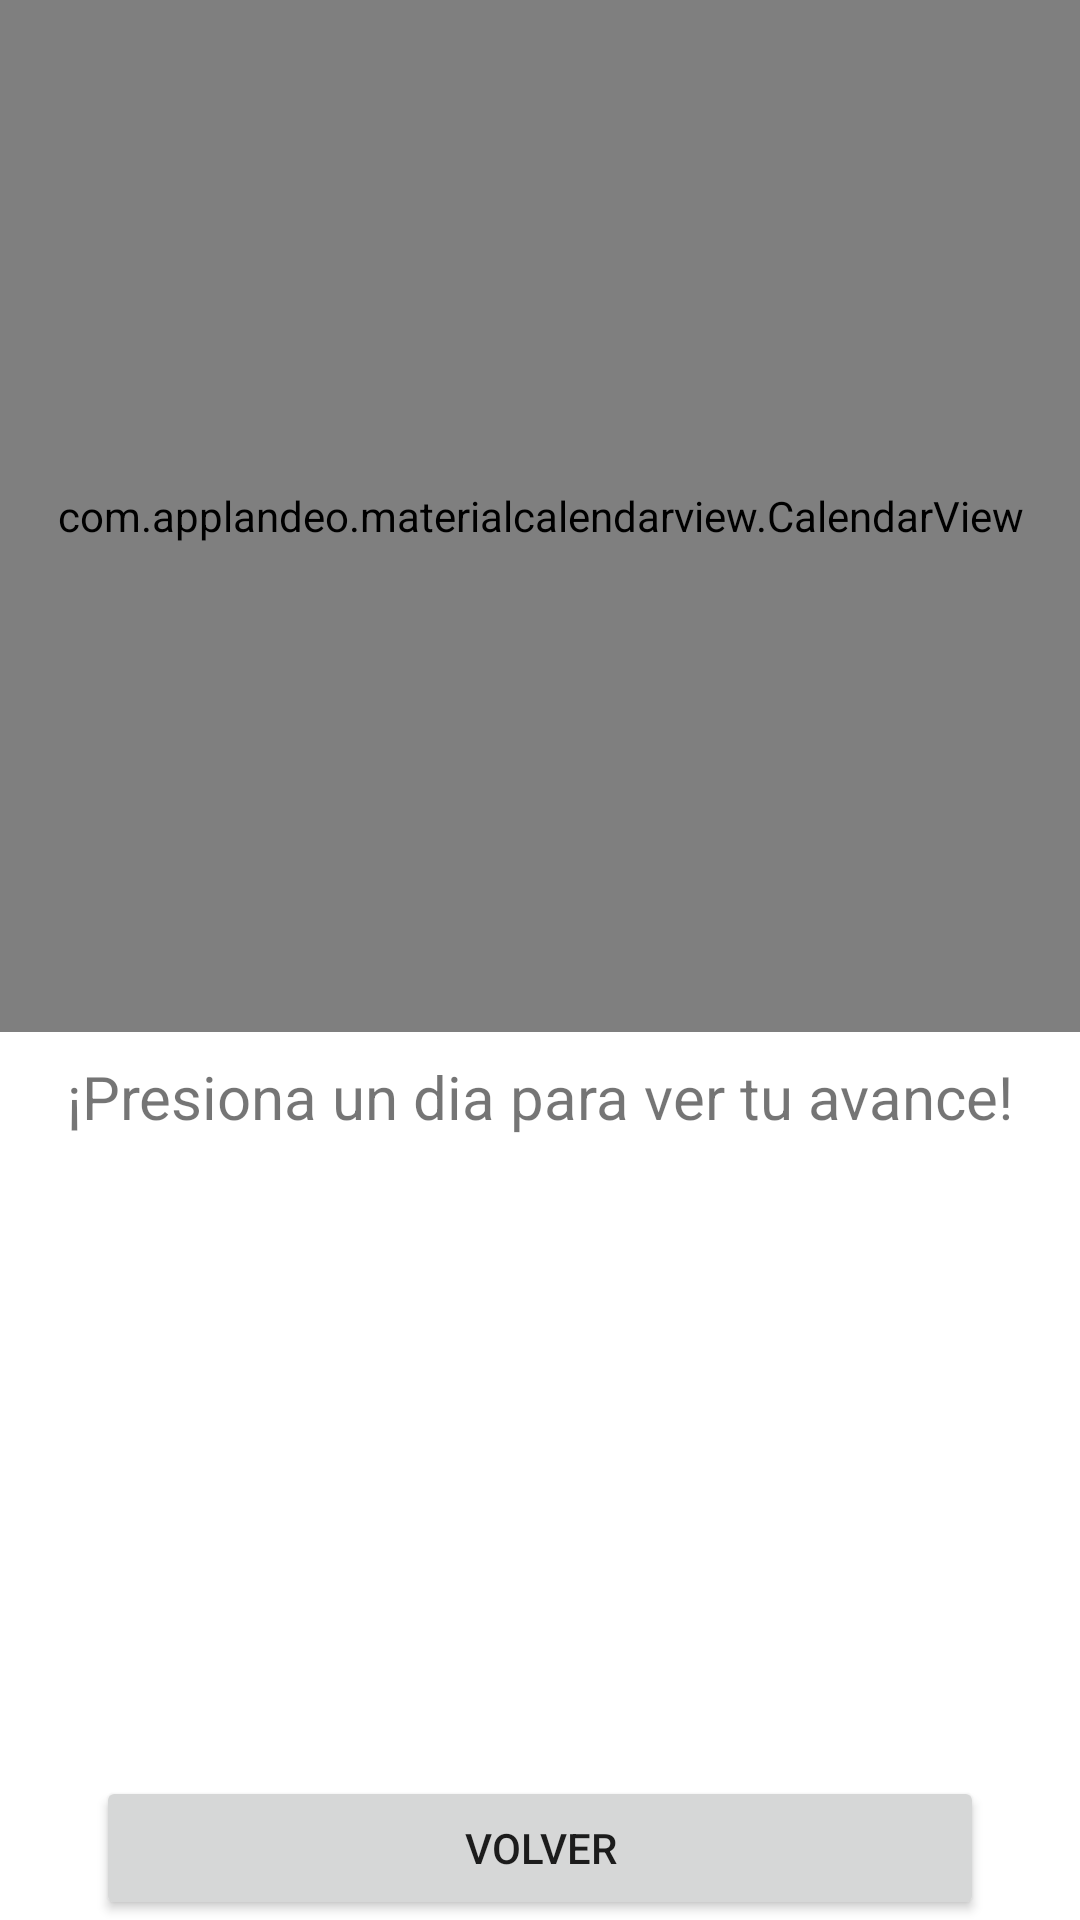

Write the Android layout XML for this screen, with the resource values it uses.
<!-- AndroidManifest.xml: application theme Theme.Proyecto_APK -->
<!-- res/layout/fragment_calendario_control_de_sueno.xml -->
<?xml version="1.0" encoding="utf-8"?>
<androidx.constraintlayout.widget.ConstraintLayout xmlns:android="http://schemas.android.com/apk/res/android"
  xmlns:tools="http://schemas.android.com/tools"
  android:layout_width="match_parent"
  android:layout_height="match_parent"
  xmlns:app="http://schemas.android.com/apk/res-auto"
  tools:context=".ui.home.ControlDeSueno.calendarioControlDeSueno">


  <TextView
    android:id="@+id/text_home"
    android:layout_width="match_parent"
    android:layout_height="wrap_content"
    android:layout_marginStart="8dp"
    android:layout_marginTop="8dp"
    android:layout_marginEnd="8dp"
    android:text="Calendario de control de sueño"
    android:textAlignment="center"
    android:textSize="20sp"
    android:textStyle="bold"
    app:layout_constraintEnd_toEndOf="parent"
    app:layout_constraintHorizontal_bias="0.0"
    app:layout_constraintStart_toStartOf="parent"
    app:layout_constraintTop_toTopOf="parent" />

  <com.applandeo.materialcalendarview.CalendarView
    android:id="@+id/calendarView_ControlDeSueno"
    android:layout_width="0dp"
    android:layout_height="344dp"
    app:layout_constraintEnd_toEndOf="parent"
    app:layout_constraintHorizontal_bias="0.0"
    app:layout_constraintStart_toStartOf="parent"
    tools:layout_editor_absoluteY="43dp" />

  <Button
    android:id="@+id/id_CalendarioDeSueno_volver"
    android:layout_width="0dp"
    android:layout_height="wrap_content"
    android:layout_marginStart="32dp"
    android:layout_marginEnd="32dp"
    android:text="Volver"
    app:layout_constraintBottom_toBottomOf="parent"
    app:layout_constraintEnd_toEndOf="parent"
    app:layout_constraintStart_toStartOf="parent" />

  <TextView
    android:id="@+id/idTextoControlDeSueno"
    android:layout_width="wrap_content"
    android:layout_height="wrap_content"
    android:layout_marginTop="8dp"
    android:text="¡Presiona un dia para ver tu avance!"
    android:textSize="20sp"
    app:layout_constraintEnd_toEndOf="parent"
    app:layout_constraintStart_toStartOf="parent"
    app:layout_constraintTop_toBottomOf="@+id/calendarView_ControlDeSueno" />

</androidx.constraintlayout.widget.ConstraintLayout>
<!-- resources referenced by this layout -->
<resources>
  <style name="Theme.Proyecto_APK" parent="Theme.MaterialComponents.DayNight.NoActionBar">
          
          <item name="colorPrimary">@color/purple_500</item>
          <item name="colorPrimaryVariant">@color/purple_700</item>
          <item name="colorOnPrimary">@color/white</item>
          
          <item name="colorSecondary">@color/teal_200</item>
          <item name="colorSecondaryVariant">@color/teal_700</item>
          <item name="colorOnSecondary">@color/black</item>
          
          <item name="android:statusBarColor" tools:targetApi="l">?attr/colorPrimaryVariant</item>
          
      </style>
  <!-- not gathered from this repository: default colours our renderer supplied (Android Studio template values) -->
  <color name="purple_500">#FF6200EE</color>
  <color name="purple_700">#FF3700B3</color>
  <color name="teal_200">#FF03DAC5</color>
  <color name="teal_700">#FF018786</color>
  <color name="black">#FF000000</color>
  <color name="white">#FFFFFFFF</color>
</resources>
